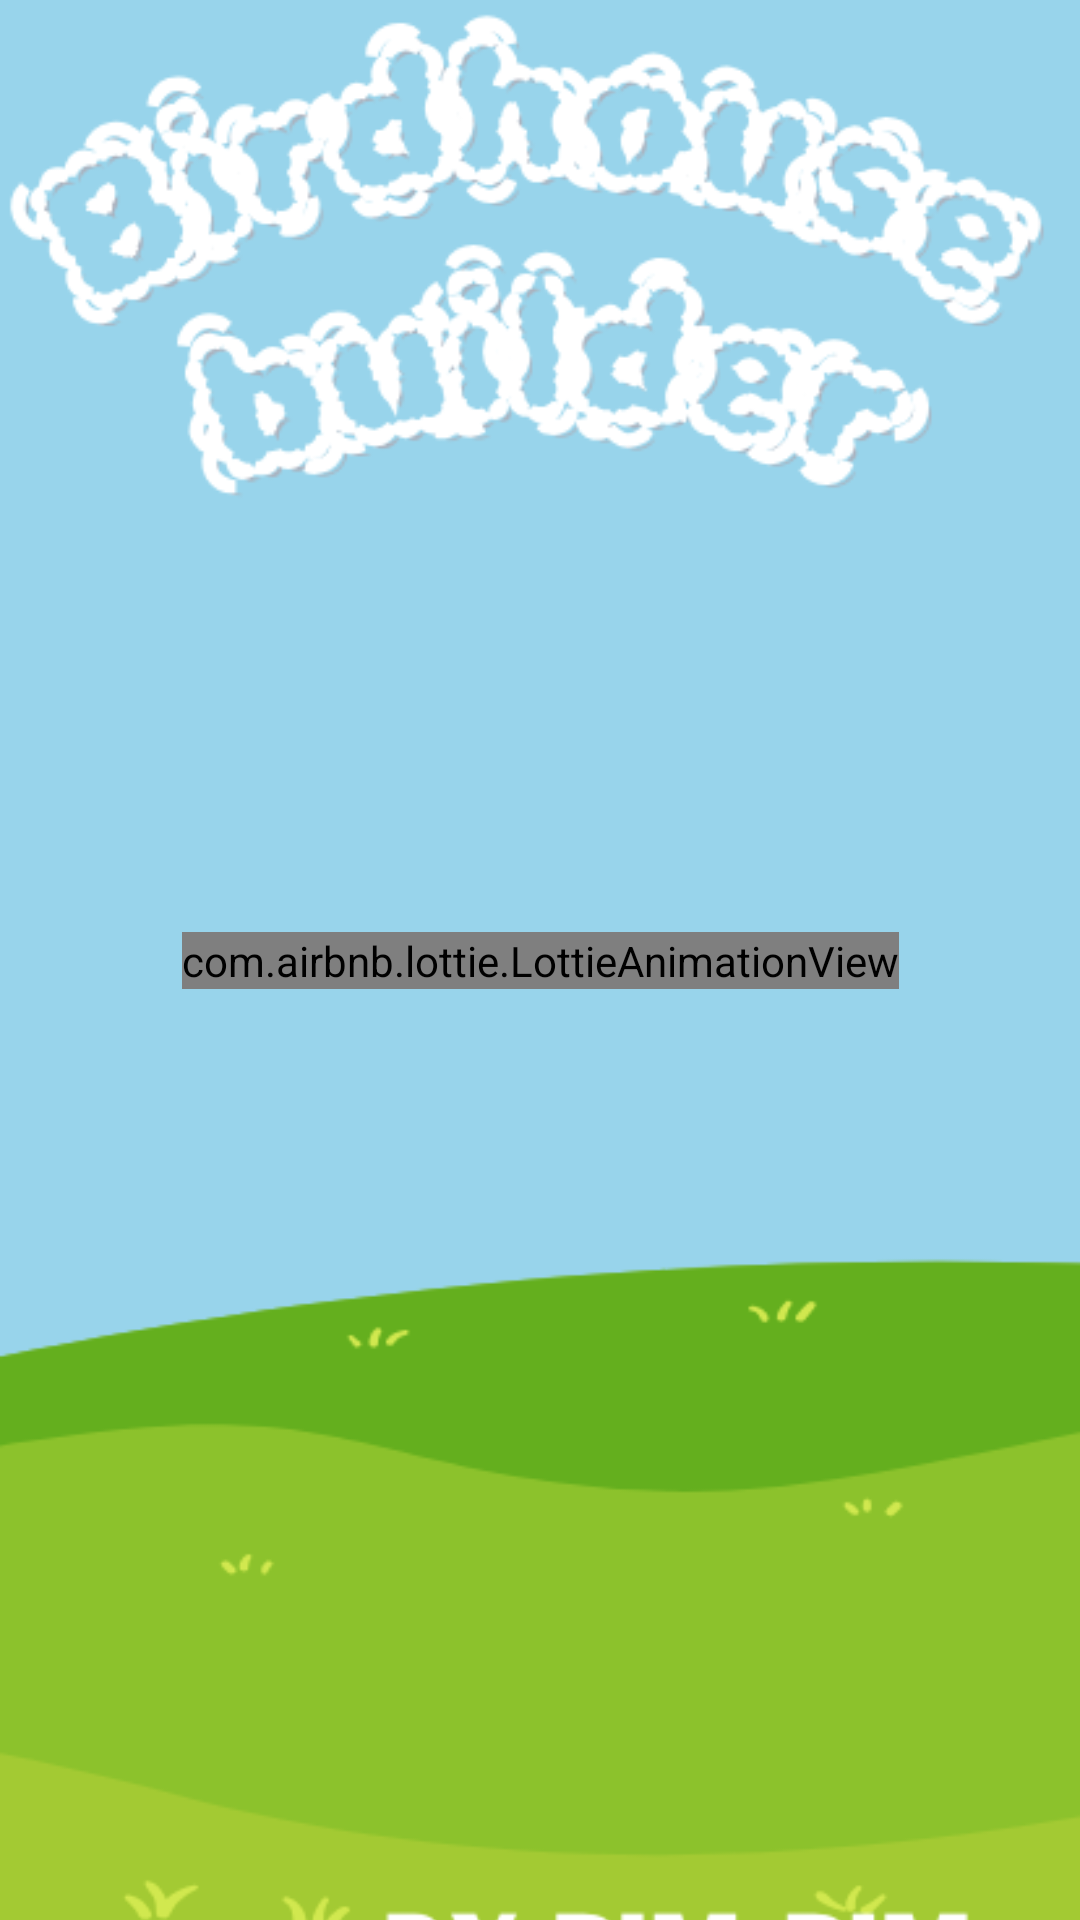

Produce the Android XML layout that renders to this screen, including the resource entries it uses.
<!-- AndroidManifest.xml: application theme Theme.birdhouse -->
<!-- res/layout/activity_splash_screen.xml -->
<?xml version="1.0" encoding="utf-8"?>
<androidx.constraintlayout.widget.ConstraintLayout xmlns:android="http://schemas.android.com/apk/res/android"
    xmlns:app="http://schemas.android.com/apk/res-auto"
    xmlns:tools="http://schemas.android.com/tools"
    android:layout_width="wrap_content"
    android:layout_height="wrap_content"
    tools:context=".SplashScreen">

    <ImageView
        android:id="@+id/imageView4"
        android:layout_width="match_parent"
        android:layout_height="match_parent"
        android:scaleType="centerCrop"
        android:src="@drawable/splash"
        app:layout_constraintEnd_toEndOf="parent"
        app:layout_constraintStart_toStartOf="parent" />


    <com.airbnb.lottie.LottieAnimationView
        android:id="@+id/lottieAnimationView"
        android:layout_width="wrap_content"
        android:layout_height="wrap_content"
        app:layout_constraintTop_toTopOf="parent"
        app:layout_constraintBottom_toBottomOf="parent"
        app:layout_constraintStart_toStartOf="parent"
        app:layout_constraintEnd_toEndOf="parent"
        app:lottie_autoPlay="true"
        app:lottie_loop="false"
        app:lottie_rawRes="@raw/birb" />



</androidx.constraintlayout.widget.ConstraintLayout>
<!-- resources referenced by this layout -->
<resources>
  <!-- drawable splash: png bitmap (drawable, 59901 bytes) -->
  <style name="Theme.birdhouse" parent="Base.Theme.birdhouse" />
  <style name="Base.Theme.birdhouse" parent="Theme.Material3.DayNight.NoActionBar">
          
          
      </style>
</resources>
